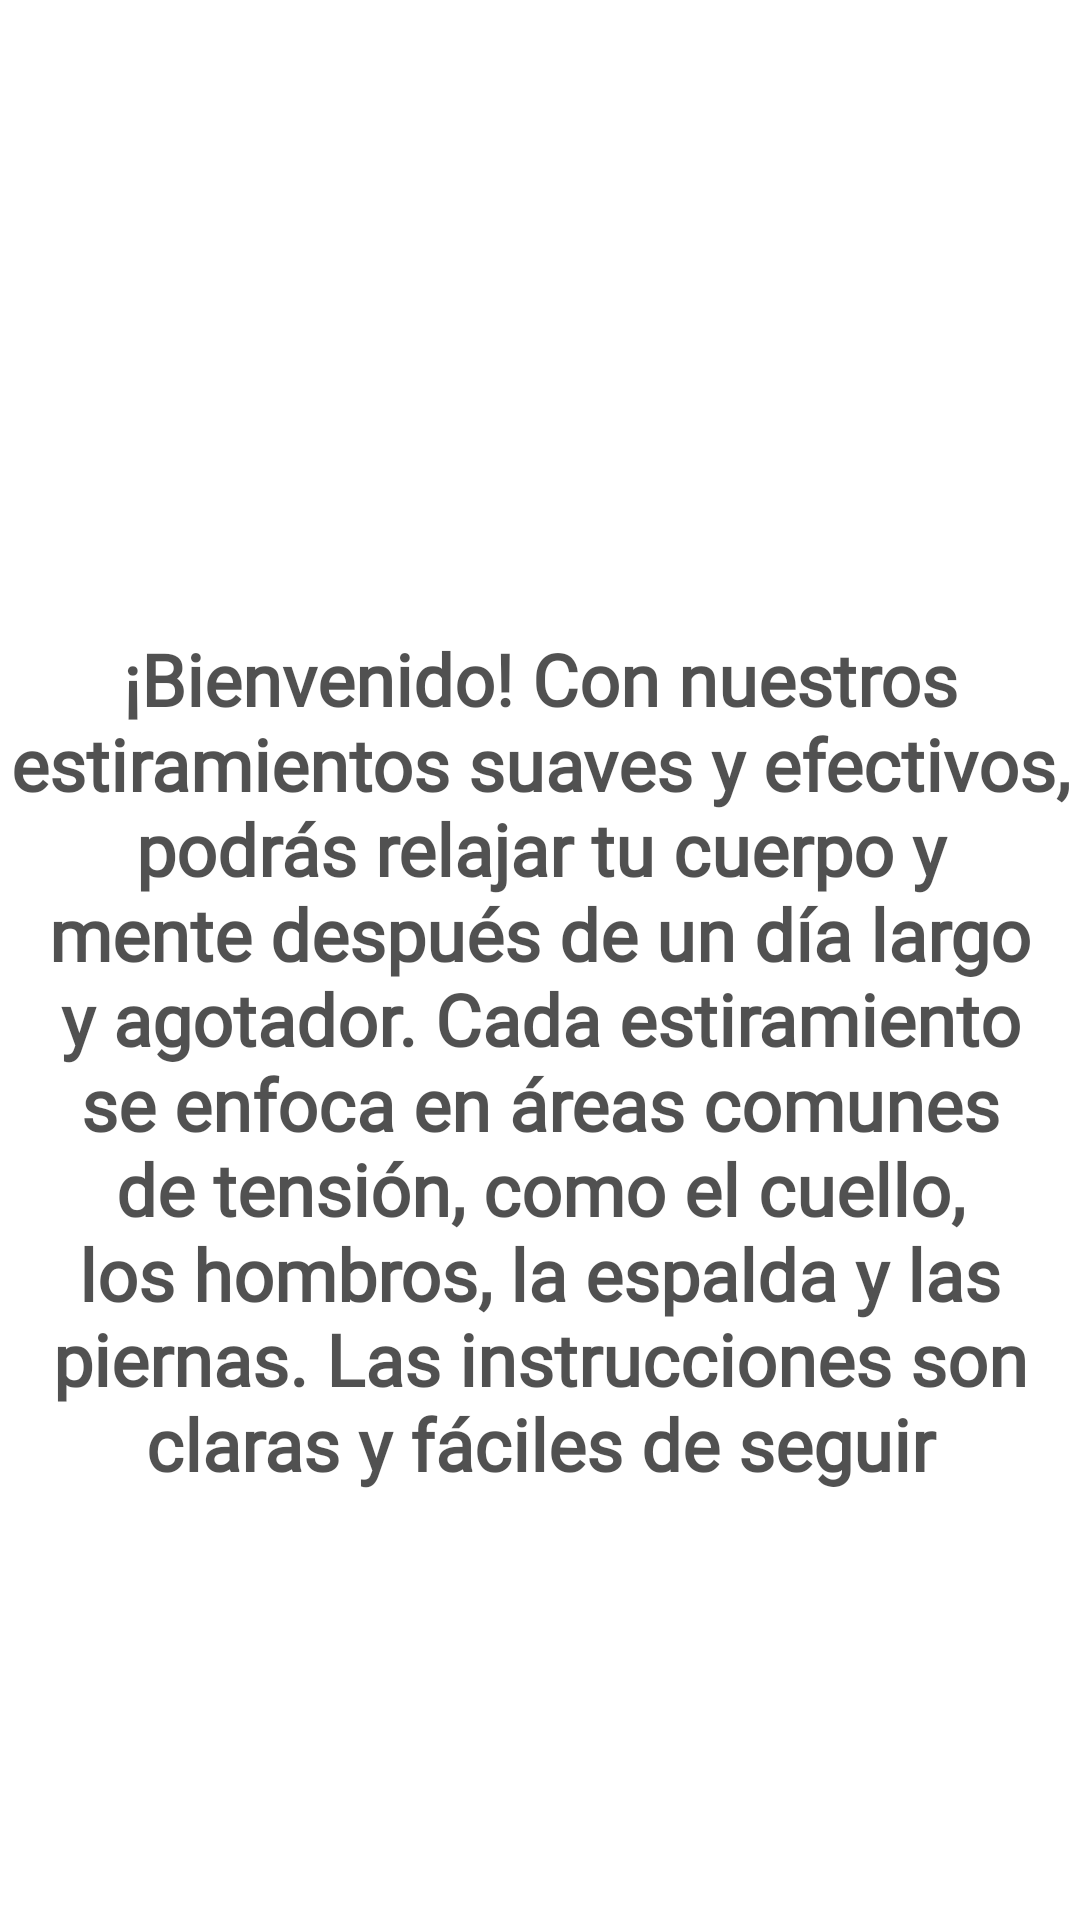

Write the Android layout XML for this screen, with the resource values it uses.
<!-- AndroidManifest.xml: application theme Theme.Healthec -->
<!-- res/layout/activity_splash_relajacion.xml -->
<?xml version="1.0" encoding="utf-8"?>
<LinearLayout xmlns:android="http://schemas.android.com/apk/res/android"
    xmlns:app="http://schemas.android.com/apk/res-auto"
    xmlns:tools="http://schemas.android.com/tools"
    android:layout_width="match_parent"
    android:layout_height="match_parent"
    android:background="@drawable/relajacion"
    android:orientation="vertical"
    tools:context=".SplashRelajacion">

    <Space
        android:layout_width="match_parent"
        android:layout_height="210dp" />

    <TextView
        android:id="@+id/txt1"
        android:layout_width="match_parent"
        android:layout_height="wrap_content"
        android:ems="10"
        android:fontFamily="@font/comfortaa"
        android:gravity="start|top"
        android:inputType="textMultiLine"
        android:shadowRadius="3"
        android:text="¡Bienvenido! Con nuestros estiramientos suaves y efectivos, podrás relajar tu cuerpo y mente después de un día largo y agotador. Cada estiramiento se enfoca en áreas comunes de tensión, como el cuello, los hombros, la espalda y las piernas. Las instrucciones son claras y fáciles de seguir"
        android:textAlignment="center"
        android:textAllCaps="false"
        android:textColor="#AE000000"
        android:textSize="24sp"
        android:textStyle="bold"
        tools:ignore="TouchTargetSizeCheck,SpeakableTextPresentCheck" />

    <Button
        android:id="@+id/btnOmitir"
        android:layout_width="154dp"
        android:layout_height="wrap_content"
        android:layout_gravity="right"
        android:backgroundTint="#C29995"
        android:gravity="center"
        android:onClick="btnOmitir"
        android:text="Omitir"
        android:textColor="#FEFEFE"
        tools:ignore="TouchTargetSizeCheck"
        android:visibility="gone"/>

</LinearLayout>
<!-- resources referenced by this layout -->
<resources>
  <style name="Theme.Healthec" parent="Theme.MaterialComponents.DayNight.DarkActionBar">
          
          <item name="colorPrimary">@color/purple_500</item>
          <item name="colorPrimaryVariant">@color/purple_700</item>
          <item name="colorOnPrimary">@color/white</item>
          
          <item name="colorSecondary">@color/teal_200</item>
          <item name="colorSecondaryVariant">@color/teal_700</item>
          <item name="colorOnSecondary">@color/black</item>
          
          <item name="android:statusBarColor">?attr/colorPrimaryVariant</item>
          
      </style>
  <!-- not gathered from this repository: default colours our renderer supplied (Android Studio template values) -->
  <color name="purple_500">#FF6200EE</color>
  <color name="purple_700">#FF3700B3</color>
  <color name="teal_200">#FF03DAC5</color>
  <color name="teal_700">#FF018786</color>
  <color name="black">#FF000000</color>
  <color name="white">#FFFFFFFF</color>
</resources>
